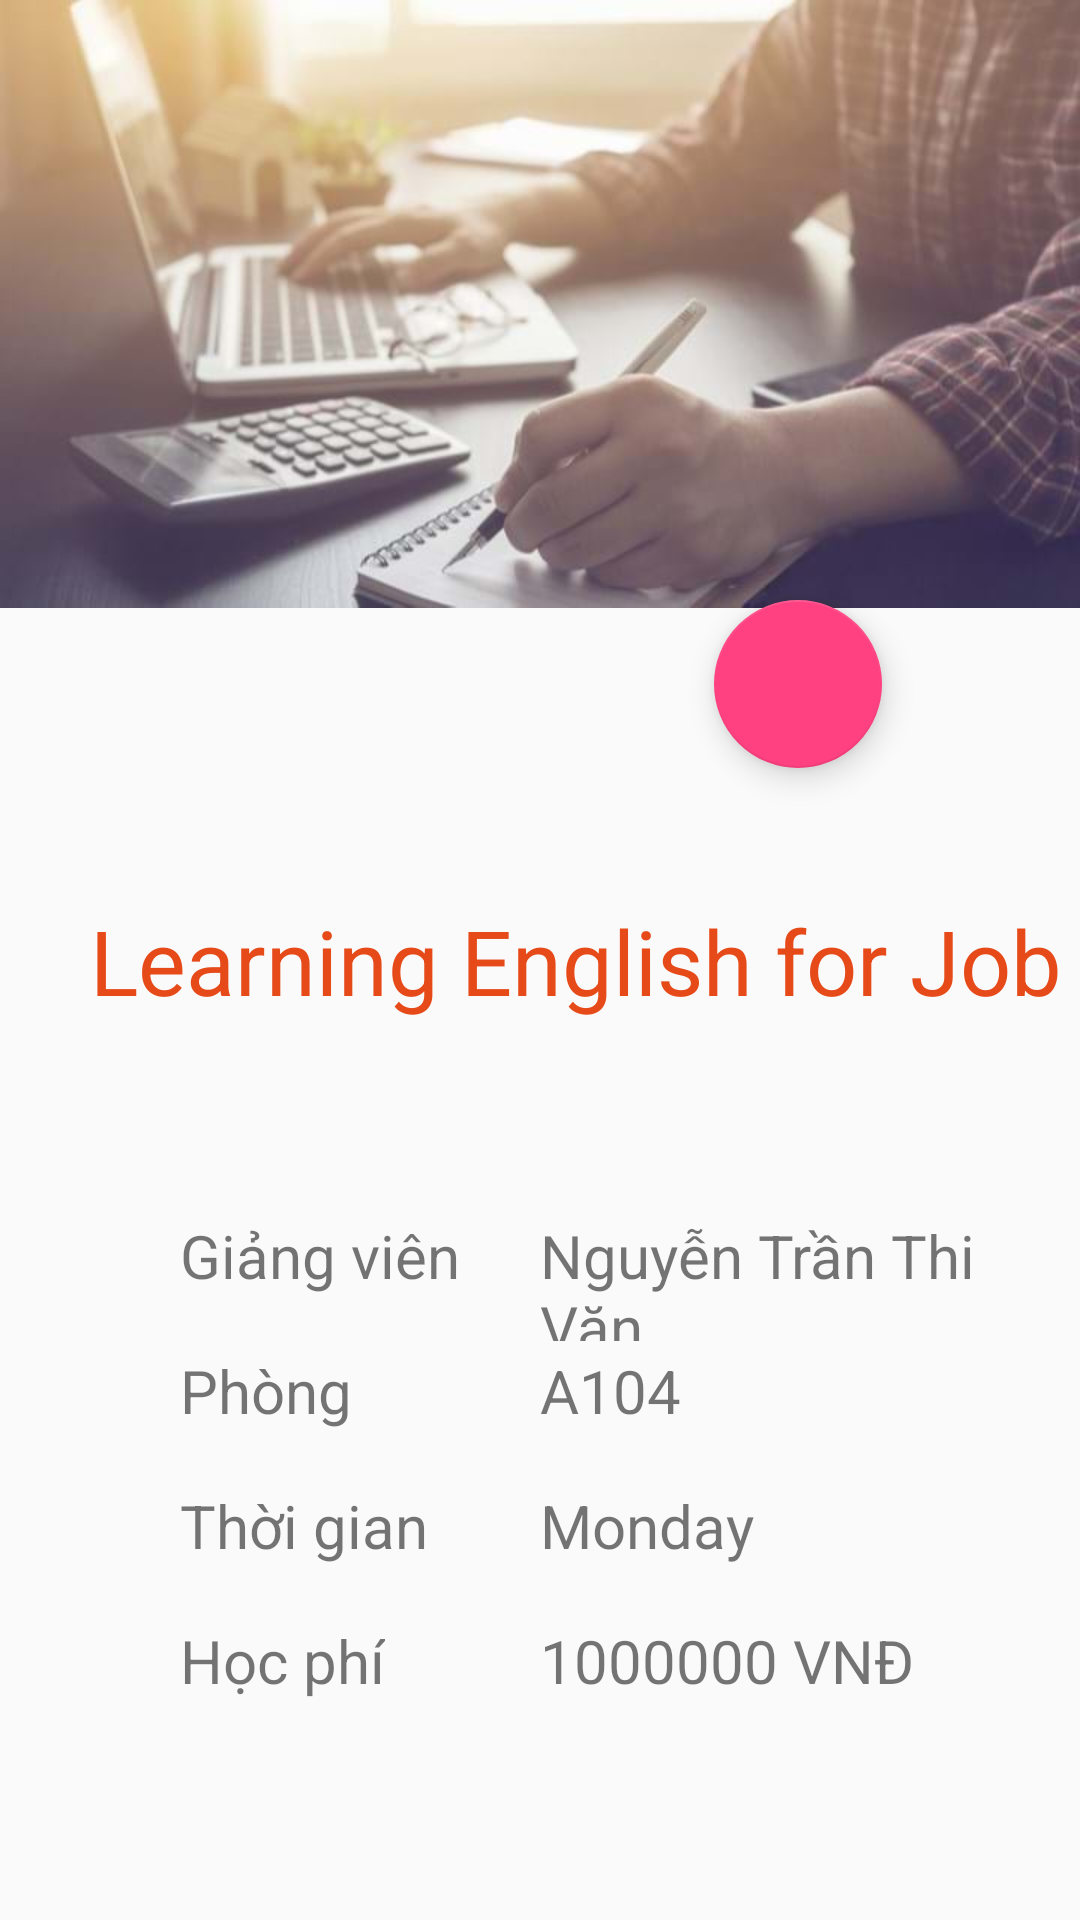

Write the Android layout XML for this screen, with the resource values it uses.
<!-- AndroidManifest.xml: application theme AppTheme -->
<!-- res/layout/activity_registor.xml -->
<?xml version="1.0" encoding="utf-8"?>
<RelativeLayout xmlns:android="http://schemas.android.com/apk/res/android"
    xmlns:tools="http://schemas.android.com/tools"
    android:layout_width="match_parent"
    android:layout_height="match_parent"
    xmlns:app="http://schemas.android.com/apk/res-auto">

    <ImageView
        android:layout_width="match_parent"
        android:layout_height="wrap_content"
        android:layout_alignParentStart="true"
        android:layout_alignParentTop="true"
        android:src="@drawable/course"
        android:scaleType="fitStart"/>

    <android.support.design.widget.FloatingActionButton
        android:id="@+id/btnAddCourse"
        android:layout_width="300dp"
        android:layout_height="300dp"
        android:layout_alignParentEnd="true"
        android:layout_alignParentTop="true"
        android:layout_marginEnd="66dp"
        android:layout_marginTop="200dp"
        app:srcCompat="@drawable/ic_add_white_24px" />

    <TextView
        android:id="@+id/txtCourse"
        android:layout_width="wrap_content"
        android:layout_height="42dp"
        android:layout_alignParentStart="true"
        android:layout_alignParentTop="true"
        android:layout_marginStart="30dp"
        android:layout_marginTop="300dp"
        android:text="Learning English for Job"
        android:textColor="@color/deep_orange_primary_dark"
        android:textSize="30dp" />
    <TextView
        android:layout_width="wrap_content"
        android:layout_height="42dp"
        android:layout_alignParentStart="true"
        android:textSize="20dp"
        android:layout_alignParentTop="true"
        android:layout_marginStart="60dp"
        android:layout_marginTop="405dp"
        android:text="Giảng viên" />

    <TextView
        android:id="@+id/txtTeacher"
        android:layout_width="wrap_content"
        android:layout_height="42dp"
        android:layout_alignParentTop="true"
        android:layout_alignParentStart="true"
        android:layout_marginTop="405dp"
        android:layout_marginStart="180dp"
        android:text="Nguyễn Trần Thi Văn"
        android:textSize="20dp" />
    <TextView
        android:layout_width="wrap_content"
        android:layout_height="42dp"
        android:layout_alignParentStart="true"
        android:textSize="20dp"
        android:layout_alignParentTop="true"
        android:layout_marginStart="60dp"
        android:layout_marginTop="450dp"
        android:text="Phòng" />
    <TextView
        android:id="@+id/txtRoom"
        android:layout_width="wrap_content"
        android:layout_height="42dp"
        android:layout_alignParentStart="true"
        android:textSize="20dp"
        android:layout_alignParentTop="true"
        android:layout_marginStart="180dp"
        android:layout_marginTop="450dp"
        android:text="A104" />

        <TextView
        android:layout_width="wrap_content"
        android:layout_height="42dp"
        android:layout_alignParentStart="true"
        android:textSize="20dp"
        android:layout_alignParentTop="true"
        android:layout_marginStart="60dp"
        android:layout_marginTop="495dp"
        android:text="Thời gian" />
    <TextView
        android:id="@+id/txtTime"
        android:layout_width="wrap_content"
        android:layout_height="42dp"
        android:layout_alignParentStart="true"
        android:textSize="20dp"
        android:layout_alignParentTop="true"
        android:layout_marginStart="180dp"
        android:layout_marginTop="495dp"
        android:text="Monday" />
    <TextView
        android:layout_width="wrap_content"
        android:layout_height="42dp"
        android:layout_alignParentStart="true"
        android:textSize="20dp"
        android:layout_alignParentTop="true"
        android:layout_marginStart="60dp"
        android:layout_marginTop="540dp"
        android:text="Học phí" />
    <TextView
        android:id="@+id/txtCost"
        android:layout_width="wrap_content"
        android:layout_height="42dp"
        android:layout_alignParentStart="true"
        android:textSize="20dp"
        android:layout_alignParentTop="true"
        android:layout_marginStart="180dp"
        android:layout_marginTop="540dp"
        android:text="1000000 VNĐ" />


</RelativeLayout>
<!-- resources referenced by this layout -->
<resources>
  <color name="deep_orange_primary_dark">#E64A19</color>
  <!-- drawable course: jpg bitmap (drawable, 21689 bytes) -->
  <style name="AppTheme" parent="Theme.AppCompat.Light.NoActionBar">
          
          <item name="colorPrimary">@color/colorPrimary</item>
          <item name="colorPrimaryDark">@color/colorPrimaryDark</item>
          <item name="colorAccent">@color/colorAccent</item>
      </style>
  <color name="colorPrimary">#3f51b5</color>
  <color name="colorPrimaryDark">#303F9F</color>
  <color name="colorAccent">#FF4081</color>
</resources>
